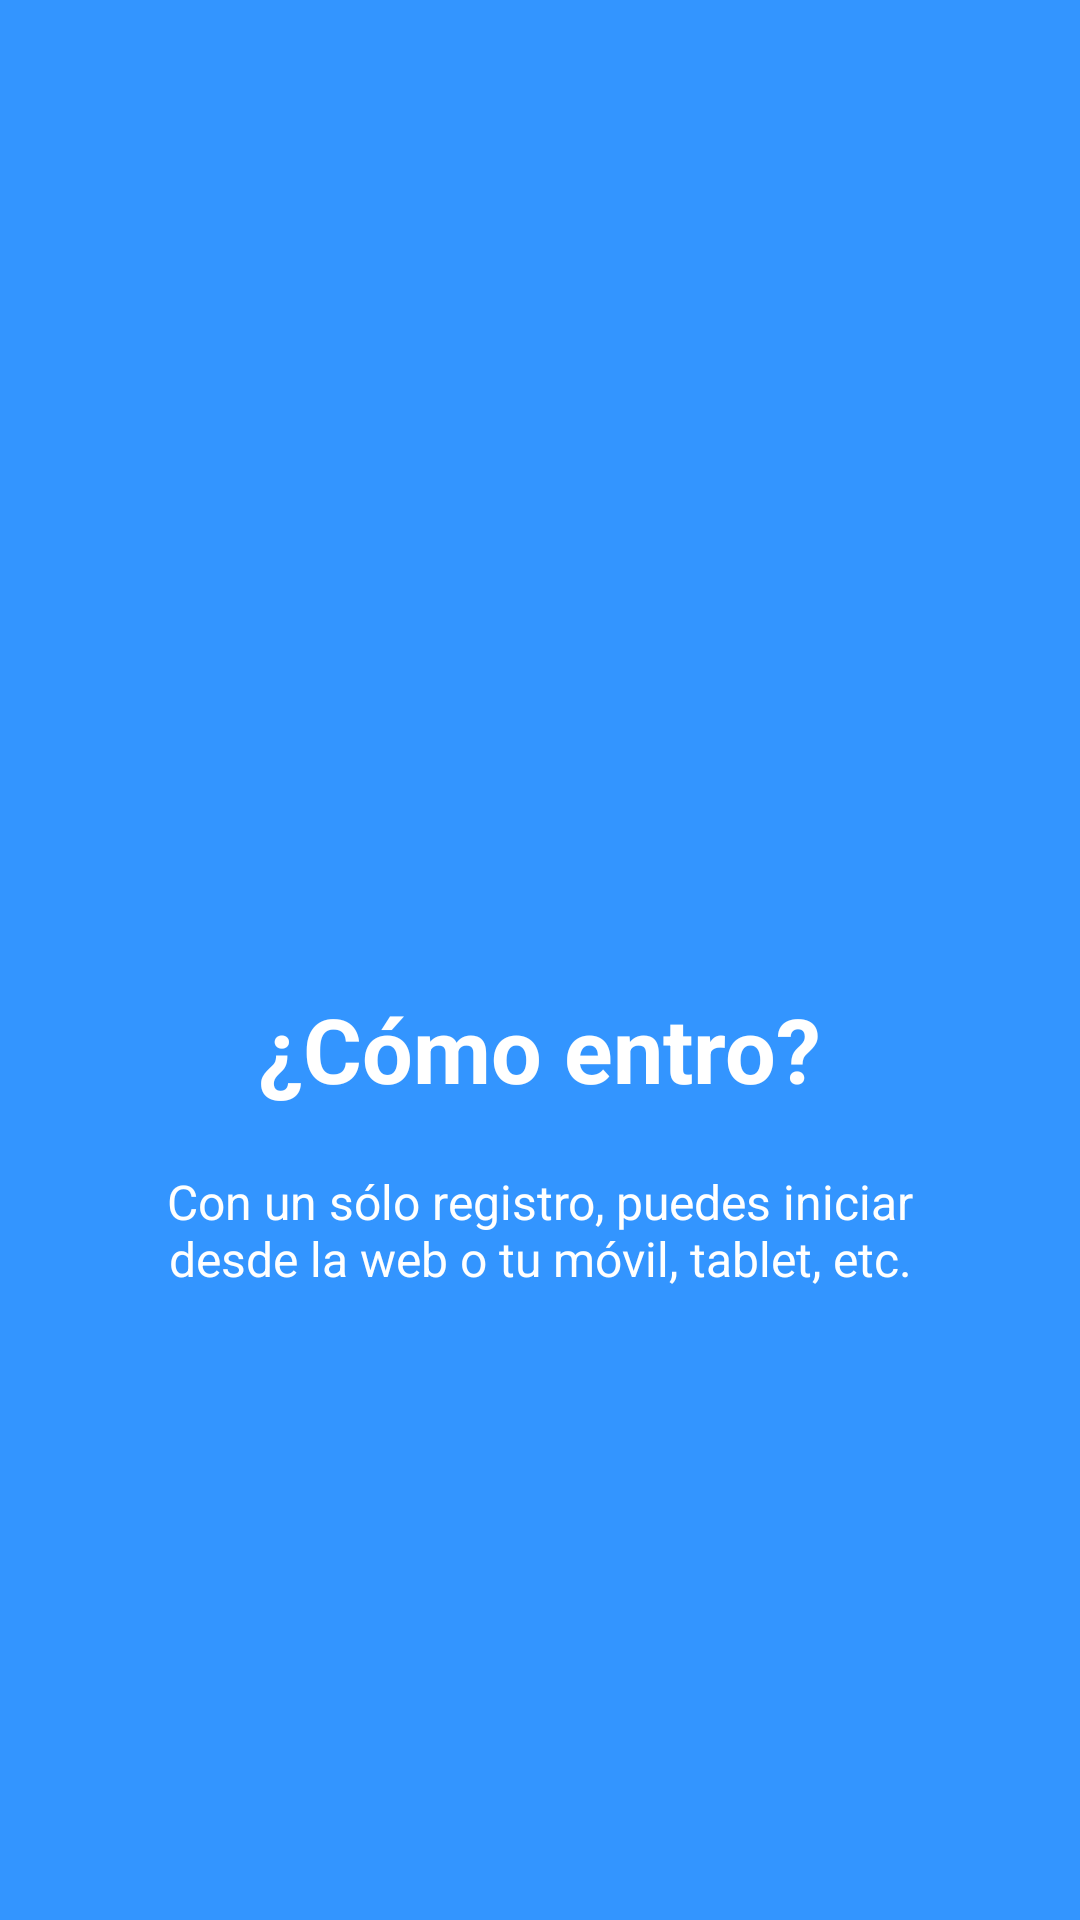

This screen was rendered from an Android layout file. Write that file and the resources it references.
<!-- AndroidManifest.xml: application theme AppTheme -->
<!-- res/layout/welcome_slide3.xml -->
<?xml version="1.0" encoding="utf-8"?>
<RelativeLayout xmlns:android="http://schemas.android.com/apk/res/android"
    android:layout_width="match_parent"
    android:layout_height="match_parent"
    android:background="@color/bg_screen3">
    <LinearLayout
        android:layout_width="wrap_content"
        android:layout_height="wrap_content"
        android:layout_centerInParent="true"
        android:gravity="center_horizontal"
        android:orientation="vertical">
        <ImageView
            android:layout_width="@dimen/img_width_height"
            android:layout_height="@dimen/img_width_height"
            android:src="@drawable/cloud" />
        <TextView
            android:layout_width="wrap_content"
            android:layout_height="wrap_content"
            android:text="@string/title_slide_3"
            android:textColor="@android:color/white"
            android:textSize="@dimen/slide_title"
            android:textStyle="bold" />
        <TextView
            android:layout_width="wrap_content"
            android:layout_height="wrap_content"
            android:layout_marginTop="20dp"
            android:paddingLeft="@dimen/desc_padding"
            android:paddingRight="@dimen/desc_padding"
            android:text="@string/text_slide_3"
            android:textAlignment="center"
            android:textColor="@android:color/white"
            android:textSize="@dimen/slide_desc" />
    </LinearLayout>
</RelativeLayout>
<!-- resources referenced by this layout -->
<resources>
  <color name="bg_screen3">#3395ff</color>
  <dimen name="desc_padding">40dp</dimen>
  <dimen name="img_width_height">120dp</dimen>
  <dimen name="slide_desc">16dp</dimen>
  <dimen name="slide_title">30dp</dimen>
  <string name="text_slide_3">Con un sólo registro, puedes iniciar desde la web o tu móvil, tablet, etc.</string>
  <string name="title_slide_3">¿Cómo entro?</string>
  <style name="AppTheme" parent="Theme.AppCompat.Light.DarkActionBar">
          
          <item name="colorPrimary">@color/colorPrimary</item>
          <item name="colorPrimaryDark">@color/colorPrimaryDark</item>
          <item name="colorAccent">@color/colorAccent</item>
          <item name="windowActionBar">false</item>
          <item name="windowNoTitle">true</item>
      </style>
  <color name="colorPrimary">#3F51B5</color>
  <color name="colorPrimaryDark">#303F9F</color>
  <color name="colorAccent">#FF3F80</color>
</resources>
